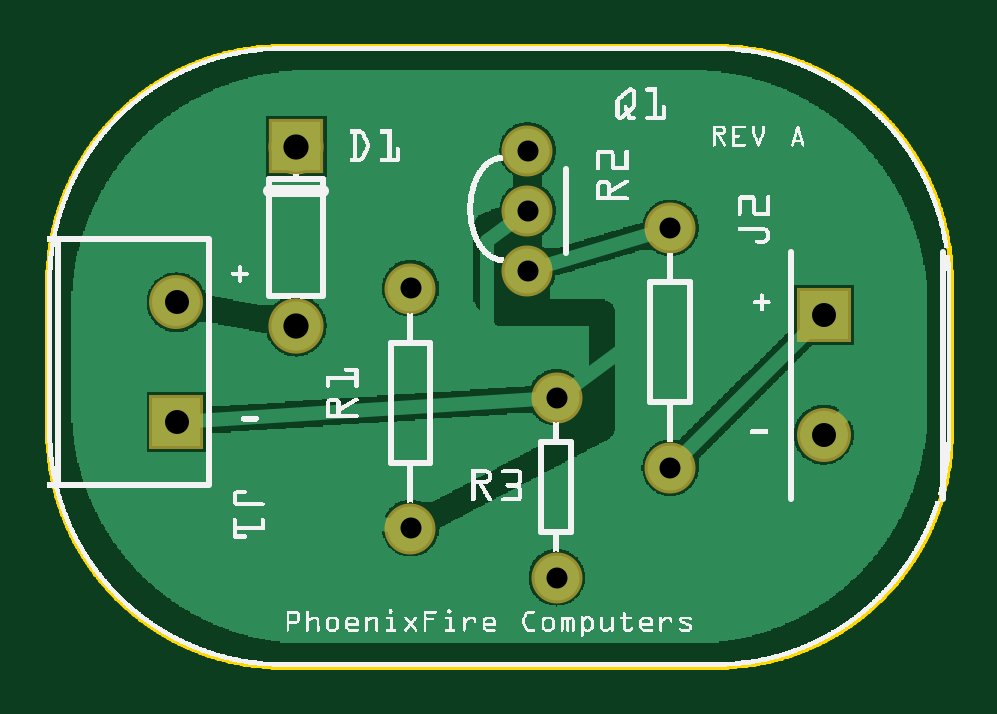
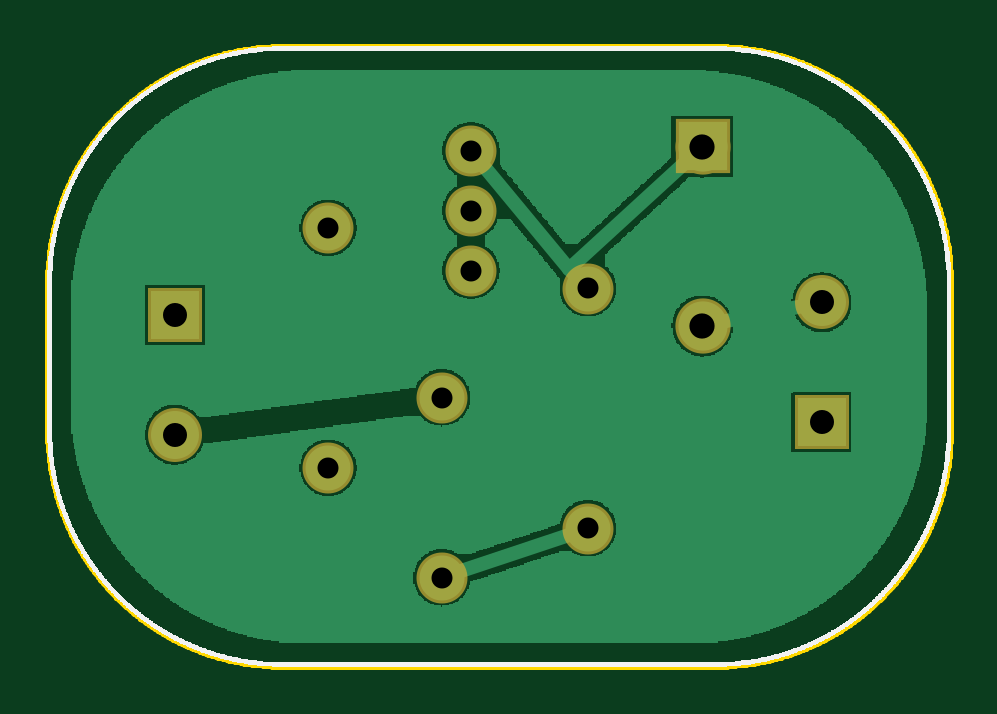
Circuit board: 8 layer files. Board 38.3 x 26.3 mm.
- outline: Dark_Detector_V_2_REV_A_contour.gm1 (46122 bytes)
- bottom_copper: Dark_Detector_V_2_REV_A_copperBottom.gbl (43645 bytes)
- top_copper: Dark_Detector_V_2_REV_A_copperTop.gtl (45153 bytes)
- drill: Dark_Detector_V_2_REV_A_drill.txt (399 bytes)
- bottom_mask: Dark_Detector_V_2_REV_A_maskBottom.gbs (674 bytes)
- top_mask: Dark_Detector_V_2_REV_A_maskTop.gts (674 bytes)
- bottom_silk: Dark_Detector_V_2_REV_A_silkBottom.gbo (57312 bytes)
- top_silk: Dark_Detector_V_2_REV_A_silkTop.gto (128959 bytes)

=== outline: Dark_Detector_V_2_REV_A_contour.gm1 (46122 bytes, source omitted) ===
=== bottom_copper: Dark_Detector_V_2_REV_A_copperBottom.gbl (43645 bytes, source omitted) ===
=== top_copper: Dark_Detector_V_2_REV_A_copperTop.gtl (45153 bytes, source omitted) ===
=== drill: Dark_Detector_V_2_REV_A_drill.txt ===
; NON-PLATED HOLES START AT T1
; THROUGH (PLATED) HOLES START AT T100
M48
INCH
T100C0.040000
T101C0.042000
T102C0.035000
%
T100
X002152Y004089
X012937Y005881
X012937Y003881
X002152Y006089
T101
X004142Y008676
X004142Y005696
T102
X008002Y008618
X006052Y006323
X008486Y004501
X008002Y006618
X010381Y007330
X006052Y002323
X010381Y003330
X008486Y001501
X008002Y007618
T00
M30

=== bottom_mask: Dark_Detector_V_2_REV_A_maskBottom.gbs ===
G04 MADE WITH FRITZING*
G04 WWW.FRITZING.ORG*
G04 DOUBLE SIDED*
G04 HOLES PLATED*
G04 CONTOUR ON CENTER OF CONTOUR VECTOR*
%ASAXBY*%
%FSLAX23Y23*%
%MOIN*%
%OFA0B0*%
%SFA1.0B1.0*%
%ADD10C,0.085000*%
%ADD11C,0.092000*%
%ADD12C,0.090000*%
%ADD13R,0.092000X0.092000*%
%ADD14R,0.089986X0.090000*%
%LNMASK0*%
G90*
G70*
G54D10*
X605Y232D03*
X605Y632D03*
G54D11*
X414Y868D03*
X414Y570D03*
G54D10*
X1038Y333D03*
X1038Y733D03*
X800Y862D03*
X800Y762D03*
X800Y662D03*
G54D12*
X1294Y588D03*
X1294Y388D03*
X215Y409D03*
X215Y609D03*
G54D10*
X849Y450D03*
X849Y150D03*
G54D13*
X414Y869D03*
G54D14*
X1294Y588D03*
X215Y409D03*
G04 End of Mask0*
M02*
=== top_mask: Dark_Detector_V_2_REV_A_maskTop.gts ===
G04 MADE WITH FRITZING*
G04 WWW.FRITZING.ORG*
G04 DOUBLE SIDED*
G04 HOLES PLATED*
G04 CONTOUR ON CENTER OF CONTOUR VECTOR*
%ASAXBY*%
%FSLAX23Y23*%
%MOIN*%
%OFA0B0*%
%SFA1.0B1.0*%
%ADD10C,0.085000*%
%ADD11C,0.092000*%
%ADD12C,0.090000*%
%ADD13R,0.092000X0.092000*%
%ADD14R,0.089986X0.090000*%
%LNMASK1*%
G90*
G70*
G54D10*
X605Y232D03*
X605Y632D03*
G54D11*
X414Y868D03*
X414Y570D03*
G54D10*
X1038Y333D03*
X1038Y733D03*
X800Y862D03*
X800Y762D03*
X800Y662D03*
G54D12*
X1294Y588D03*
X1294Y388D03*
X215Y409D03*
X215Y609D03*
G54D10*
X849Y450D03*
X849Y150D03*
G54D13*
X414Y869D03*
G54D14*
X1294Y588D03*
X215Y409D03*
G04 End of Mask1*
M02*
=== bottom_silk: Dark_Detector_V_2_REV_A_silkBottom.gbo (57312 bytes, source omitted) ===
=== top_silk: Dark_Detector_V_2_REV_A_silkTop.gto (128959 bytes, source omitted) ===
